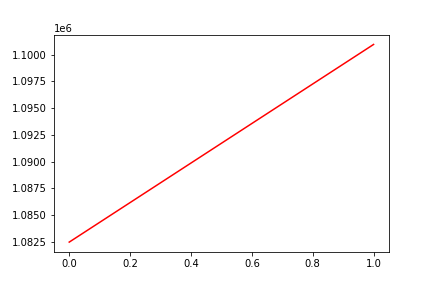

Values plotted in this chart, from the file beside it:
, date, assets
0, 0, 1082454
1, 20180619, 1100962
